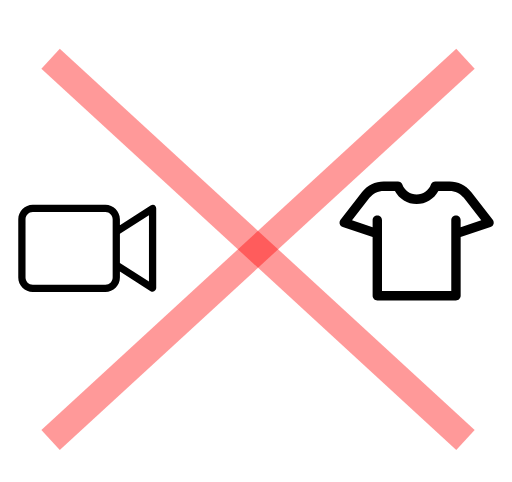
t = 0.00 s
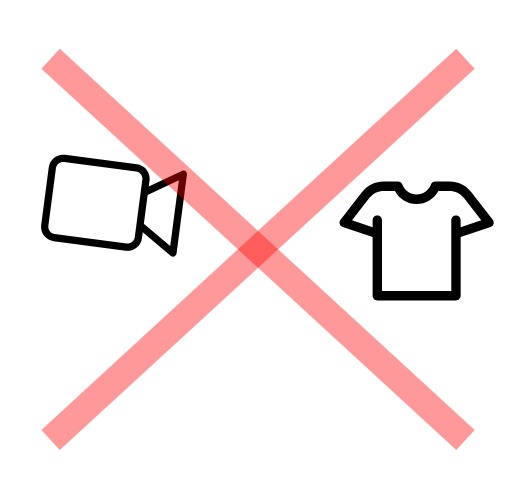
t = 0.75 s
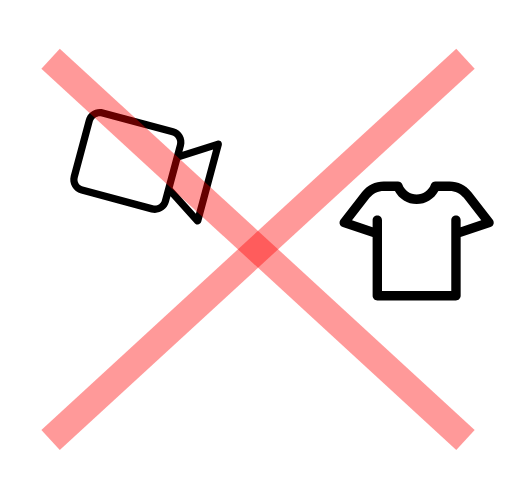
t = 1.50 s
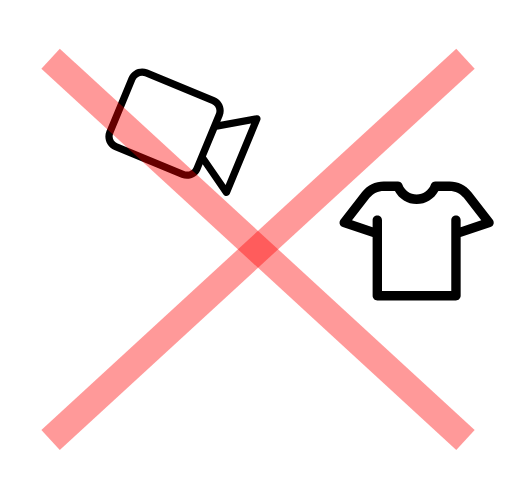
t = 2.25 s

The animated SVG that drew these frames (rendered in a browser with its animation timeline set to each time). Animation: 1 SMIL element (animateTransform=1); one cycle of 3.00 s, repeats indefinitely.

<?xml version="1.0" encoding="UTF-8" standalone="no"?>
<!-- Uploaded to: SVG Repo, www.svgrepo.com, Generator: SVG Repo Mixer Tools -->

<svg
   xmlns:osb="http://www.openswatchbook.org/uri/2009/osb"
   xmlns:dc="http://purl.org/dc/elements/1.1/"
   xmlns:cc="http://creativecommons.org/ns#"
   xmlns:rdf="http://www.w3.org/1999/02/22-rdf-syntax-ns#"
   xmlns:svg="http://www.w3.org/2000/svg"
   xmlns="http://www.w3.org/2000/svg"
   xmlns:xlink="http://www.w3.org/1999/xlink"
   xmlns:sodipodi="http://sodipodi.sourceforge.net/DTD/sodipodi-0.dtd"
   xmlns:inkscape="http://www.inkscape.org/namespaces/inkscape"
   height="265.54239"
   width="281.94049"
   version="1.1"
   id="Capa_1"
   viewBox="0 0 81.07798 76.362354"
   xml:space="preserve"
   inkscape:version="0.48.4 r9939"
   sodipodi:docname="setup_anim1.svg"
   style="fill:#000000"><metadata
   id="metadata3005"><rdf:RDF><cc:Work
       rdf:about=""><dc:format>image/svg+xml</dc:format><dc:type
         rdf:resource="http://purl.org/dc/dcmitype/StillImage" /><dc:title /></cc:Work></rdf:RDF></metadata><defs
   id="defs3003"><linearGradient
     id="linearGradient3822"
     osb:paint="solid"><stop
       style="stop-color:#ffffff;stop-opacity:1;"
       offset="0"
       id="stop3824" /></linearGradient><linearGradient
     inkscape:collect="always"
     xlink:href="#linearGradient3822"
     id="linearGradient3826"
     x1="1.5444015"
     y1="133.49605"
     x2="285.71429"
     y2="133.49605"
     gradientUnits="userSpaceOnUse" /></defs><sodipodi:namedview
   pagecolor="#ffffff"
   bordercolor="#666666"
   borderopacity="1"
   objecttolerance="10"
   gridtolerance="10"
   guidetolerance="10"
   inkscape:pageopacity="1"
   inkscape:pageshadow="2"
   inkscape:window-width="1366"
   inkscape:window-height="705"
   id="namedview3001"
   showgrid="false"
   inkscape:zoom="0.6475"
   inkscape:cx="408.77992"
   inkscape:cy="172.99213"
   inkscape:window-x="-8"
   inkscape:window-y="-8"
   inkscape:window-maximized="1"
   inkscape:current-layer="Capa_1"
   inkscape:snap-object-midpoints="false"
   inkscape:snap-center="false"
   inkscape:snap-to-guides="true"
   fit-margin-bottom="100"
   fit-margin-top="100"
   fit-margin-left="10"
   fit-margin-right="10" />

<rect
   style="fill:url(#linearGradient3826);stroke:none;opacity:1;fill-opacity:1"
   id="rect3820"
   width="284.16989"
   height="264.09265"
   x="1.5444015"
   y="1.4497248"
   transform="matrix(0.28757125,0,0,0.28757125,0,-1.6638046e-6)" /><g
   id="g3163"
   transform="matrix(0.28757125,0,0,0.28757125,2.8757125,28.419831)"><g
   id="_x37_7_Essential_Icons_72_">
         
	<path
   d="M 72.9,14.4 56,25.3 V 22 c 0,-4.4 -3.6,-8 -8,-8 H 8 c -4.4,0 -8,3.6 -8,8 v 32 c 0,4.4 3.6,8 8,8 h 40 c 4.4,0 8,-3.6 8,-8 v -3.3 l 16.9,10.9 c 1.9,1 3.1,-0.7 3.1,-1.7 V 16 c 0,-1 -1.1,-2.8 -3.1,-1.6 z M 52,54 c 0,2.2 -1.8,4 -4,4 H 8 C 5.8,58 4,56.2 4,54 V 22 c 0,-2.2 1.8,-4 4,-4 h 40 c 2.2,0 4,1.8 4,4 V 54 z M 72,56.3 56,46 V 30 L 72,19.7 v 36.6 z"
   id="Video_Camera"
   inkscape:connector-curvature="0" />
   <animateTransform
   repeatCount="indefinite"
   attributeName="transform"
   type="rotate"
   from="0 227.02702 135.81265"
   to="30 227.02702 135.81265"
   begin="0"
   dur="3s"
   id="animateTransform11" />
</g><g
   id="g3127">
</g><g
   id="g3129">
</g><g
   id="g3131">
</g><g
   id="g3133">
</g><g
   id="g3135">
</g><g
   id="g3137">
</g><g
   id="g3139">
</g><g
   id="g3141">
</g><g
   id="g3143">
</g><g
   id="g3145">
</g><g
   id="g3147">
</g><g
   id="g3149">
</g><g
   id="g3151">
</g><g
   id="g3153">
</g><g
   id="g3155">
</g>
<!--rotate this object around its own axis-->
     

     </g><g
   id="g2997"
   transform="matrix(0.10617875,0,0,0.10617875,53.775033,25.967596)">
	<path
   d="M 228.579,83.315 196.432,42.057 C 188.615,32.025 176.838,26.272 164.12,26.272 h -21.204 c -2.939,0 -5.565,1.836 -6.574,4.597 -3.257,8.909 -11.822,14.895 -21.313,14.895 -9.491,0 -18.055,-5.986 -21.313,-14.895 -1.009,-2.761 -3.635,-4.597 -6.574,-4.597 H 65.937 c -12.717,0 -24.495,5.753 -32.312,15.786 L 1.479,83.315 c -1.397,1.793 -1.837,4.152 -1.179,6.328 0.658,2.176 2.331,3.897 4.488,4.615 l 44.558,14.845 v 87.682 c 0,3.866 3.134,7 7,7 h 117.366 c 3.866,0 7,-3.134 7,-7 V 109.103 L 225.27,94.258 c 2.157,-0.718 3.83,-2.439 4.488,-4.615 0.658,-2.176 0.218,-4.535 -1.179,-6.328 z m -47.867,11.032 v -10.29 c 0,-3.866 -3.134,-7 -7,-7 -3.866,0 -7,3.134 -7,7 V 189.785 H 63.345 V 84.057 c 0,-3.866 -3.134,-7 -7,-7 -3.866,0 -7,3.134 -7,7 v 10.29 L 18.609,84.107 44.668,50.663 C 49.814,44.059 57.565,40.272 65.937,40.272 h 16.681 c 6.295,11.832 18.761,19.491 32.41,19.491 13.649,0 26.115,-7.66 32.411,-19.491 h 16.681 c 8.371,0 16.123,3.787 21.269,10.39 l 26.06,33.445 -30.737,10.24 z"
   id="path2999"
   inkscape:connector-curvature="0" />
   
</g><path
   style="fill:none;stroke:#ff0000;stroke-width:15.00000011999999900;stroke-linecap:butt;stroke-linejoin:miter;stroke-opacity:1;stroke-miterlimit:4;stroke-dasharray:none;opacity:0.4"
   d="M 27.799228,242.37637 256.37066,32.337756"
   id="path3006"
   inkscape:connector-curvature="0"
   transform="matrix(0.28757125,0,0,0.28757125,0,-1.6638046e-6)" /><path
   inkscape:connector-curvature="0"
   id="path3776"
   d="M 7.9942587,9.2994073 73.724831,69.700474"
   style="opacity:0.40000000000000002;fill:none;stroke:#ff0000;stroke-width:4.31356878;stroke-linecap:butt;stroke-linejoin:miter;stroke-miterlimit:4;stroke-opacity:1;stroke-dasharray:none" /></svg>